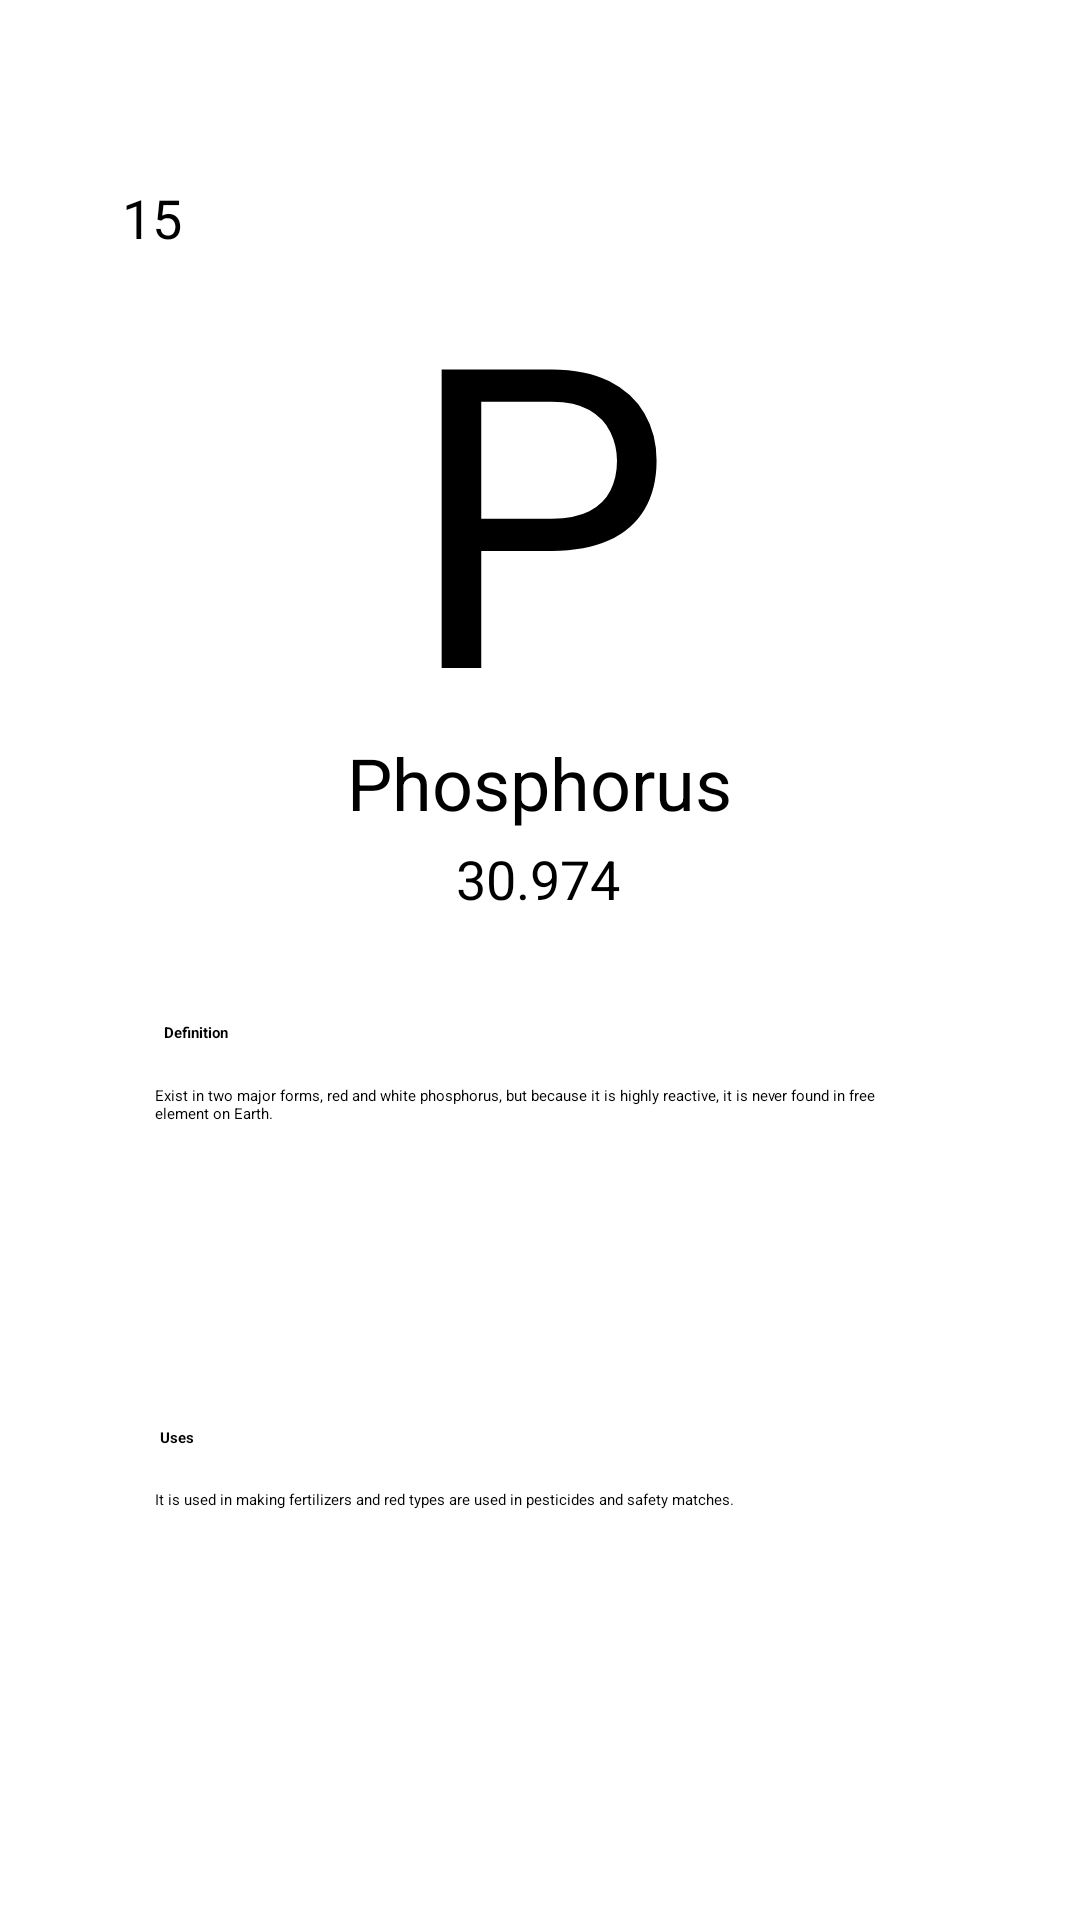

Layout XML and referenced resources for this Android screen:
<!-- AndroidManifest.xml: application theme Theme.PeriodicTable1 -->
<!-- res/layout/elements_phosphorus.xml -->
<?xml version="1.0" encoding="utf-8"?>
<androidx.constraintlayout.widget.ConstraintLayout

    xmlns:android="http://schemas.android.com/apk/res/android"
    xmlns:app="http://schemas.android.com/apk/res-auto"
    xmlns:tools="http://schemas.android.com/tools"
    android:layout_width="match_parent"
    android:layout_height="match_parent"
    android:layout_gravity="center"
    android:background="@drawable/bg"
    tools:context=".Phosphorus">


    <androidx.constraintlayout.widget.ConstraintLayout
        android:id="@+id/constraintLayout"
        android:layout_width="297dp"
        android:layout_height="268dp"
        android:background="@drawable/box1"
        android:padding="5dp"
        app:layout_constraintBottom_toBottomOf="parent"
        app:layout_constraintEnd_toEndOf="parent"
        app:layout_constraintStart_toStartOf="parent"
        app:layout_constraintTop_toTopOf="parent"
        app:layout_constraintVertical_bias="0.149">

        <TextView
            android:id="@+id/textView2"
            android:layout_width="202dp"
            android:layout_height="162dp"
            android:layout_centerHorizontal="false"
            android:gravity="center_horizontal|top"


            android:text="P"
            android:textColor="@color/black"
            android:textSize="140dp"
            app:layout_constraintBottom_toBottomOf="parent"
            app:layout_constraintEnd_toEndOf="parent"
            app:layout_constraintHorizontal_bias="0.494"
            app:layout_constraintStart_toStartOf="parent"
            app:layout_constraintTop_toTopOf="parent"
            app:layout_constraintVertical_bias="0.15" />

        <TextView
            android:id="@+id/textView4"
            android:layout_width="129dp"
            android:layout_height="36dp"
            android:layout_centerHorizontal="false"
            android:text="Phosphorus"
            android:textSize="24sp"
            app:layout_constraintBottom_toBottomOf="parent"
            app:layout_constraintEnd_toEndOf="parent"
            app:layout_constraintStart_toStartOf="parent"
            app:layout_constraintTop_toBottomOf="@+id/textView2"
            app:layout_constraintVertical_bias="0.176" />

        <TextView
            android:id="@+id/textView3"
            android:layout_width="wrap_content"
            android:layout_height="wrap_content"
            android:text="30.974"
            android:textSize="18sp"
            app:layout_constraintBottom_toBottomOf="parent"
            app:layout_constraintEnd_toEndOf="parent"
            app:layout_constraintHorizontal_bias="0.497"
            app:layout_constraintStart_toStartOf="parent"
            app:layout_constraintTop_toBottomOf="@+id/textView4"
            app:layout_constraintVertical_bias="0.0" />

        <TextView
            android:id="@+id/textView5"
            android:layout_width="wrap_content"
            android:layout_height="wrap_content"
            android:layout_marginStart="4dp"
            android:text="15"
            android:textSize="18sp"
            app:layout_constraintBottom_toBottomOf="parent"
            app:layout_constraintStart_toStartOf="parent"
            app:layout_constraintTop_toTopOf="parent"
            app:layout_constraintVertical_bias="0.0" />


    </androidx.constraintlayout.widget.ConstraintLayout>

    <androidx.constraintlayout.widget.ConstraintLayout
        android:layout_width="297dp"
        android:layout_height="268dp"
        android:background="@drawable/box1"
        android:padding="5dp"
        app:layout_constraintBottom_toBottomOf="parent"
        app:layout_constraintEnd_toEndOf="parent"
        app:layout_constraintStart_toStartOf="parent"
        app:layout_constraintTop_toTopOf="parent"
        app:layout_constraintVertical_bias="0.859">

        <TextView
            android:id="@+id/textView6"
            android:layout_width="wrap_content"
            android:layout_height="wrap_content"
            android:text="Definition"
            android:textStyle="bold"
            app:layout_constraintBottom_toBottomOf="parent"
            app:layout_constraintEnd_toEndOf="parent"
            app:layout_constraintHorizontal_bias="0.068"
            app:layout_constraintStart_toStartOf="parent"
            app:layout_constraintTop_toTopOf="parent"
            app:layout_constraintVertical_bias="0.064" />

        <TextView
            android:id="@+id/textView9"
            android:layout_width="wrap_content"
            android:layout_height="wrap_content"
            android:text="Uses"
            android:textStyle="bold"
            app:layout_constraintBottom_toBottomOf="parent"
            app:layout_constraintEnd_toEndOf="parent"
            app:layout_constraintHorizontal_bias="0.06"
            app:layout_constraintStart_toStartOf="parent"
            app:layout_constraintTop_toTopOf="parent"
            app:layout_constraintVertical_bias="0.602" />

        <TextView
            android:id="@+id/textView7"
            android:layout_width="256dp"
            android:layout_height="71dp"
            android:text="Exist in two major forms, red and white phosphorus, but because it is highly reactive, it is never found in free element on Earth."
            android:textAlignment="textStart"
            app:layout_constraintBottom_toBottomOf="parent"
            app:layout_constraintEnd_toEndOf="parent"
            app:layout_constraintHorizontal_bias="0.487"
            app:layout_constraintStart_toStartOf="parent"
            app:layout_constraintTop_toTopOf="parent"
            app:layout_constraintVertical_bias="0.197" />

        <TextView
            android:id="@+id/textView10"
            android:layout_width="256dp"
            android:layout_height="71dp"
            android:text="It is used in making fertilizers and red types are used in pesticides and safety matches."
            android:textAlignment="textStart"
            app:layout_constraintBottom_toBottomOf="parent"
            app:layout_constraintEnd_toEndOf="parent"
            app:layout_constraintHorizontal_bias="0.487"
            app:layout_constraintStart_toStartOf="parent"
            app:layout_constraintTop_toTopOf="parent"
            app:layout_constraintVertical_bias="0.918" />
    </androidx.constraintlayout.widget.ConstraintLayout>

</androidx.constraintlayout.widget.ConstraintLayout>
<!-- resources referenced by this layout -->
<resources>

  <!-- not gathered from this repository: default colours our renderer supplied (Android Studio template values) -->
  <color name="black">#FF000000</color>
</resources>
